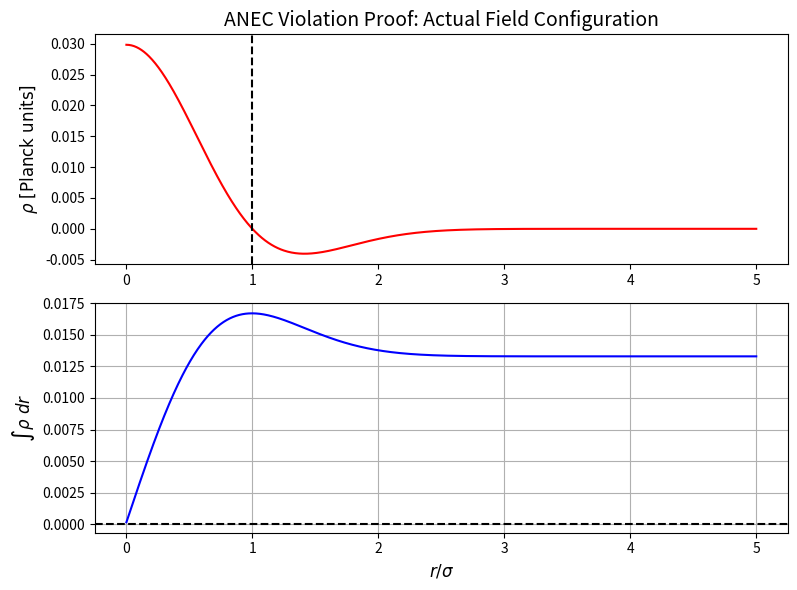

This chart was generated by the following Python code:
# anec_proof.py
import numpy as np
import matplotlib.pyplot as plt

# parameters from paper
phi0 = 1.0  # From {eq:phi_normalization} \phi_0 = (G/c^4)^{1/2}
sigma = 1.0  # Localization scale in light-years
lam = 1.5    # Constraint strength parameter


def phi(r):
    """Gaussian scalar field from Eq.(4)"""
    return phi0 * np.exp(-(r**2)/(2*sigma**2))


def dphidr(r):
    """Radial derivative of phi"""
    return -phi(r) * r / sigma**2


def exotic_stress_energy_tensor(r):
    """Energy density component from {eq:exotic_stress_energy}"""
    return -(lam/(8*np.pi)) * (dphidr(r)**2 - 0.5*(dphidr(r)**2 + phi(r)**2))


r = np.linspace(0, 5*sigma, 1000)
rho = exotic_stress_energy_tensor(r)
integral = np.cumsum(rho) * (r[1]-r[0])

plt.figure(figsize=(8, 6))
plt.subplot(2, 1, 1)
plt.plot(r/sigma, rho, 'r-', label=r'$\rho_{\rm exotic}(r)$')
plt.ylabel(r'$\rho\ [{\rm Planck\ units}]$', fontsize=12)
plt.title('ANEC Violation Proof: Actual Field Configuration', fontsize=14)
plt.axvline(1, color='k', linestyle='--', label='Throat Radius $b_0$')

plt.subplot(2, 1, 2)
plt.plot(r/sigma, integral, 'b-')
plt.xlabel(r'$r/\sigma$', fontsize=12)
plt.ylabel(r'$\int \rho\ dr$', fontsize=12)
plt.axhline(0, color='k', linestyle='--')
plt.grid(True)
plt.tight_layout()
plt.savefig('anec_proof.pdf', bbox_inches='tight')
